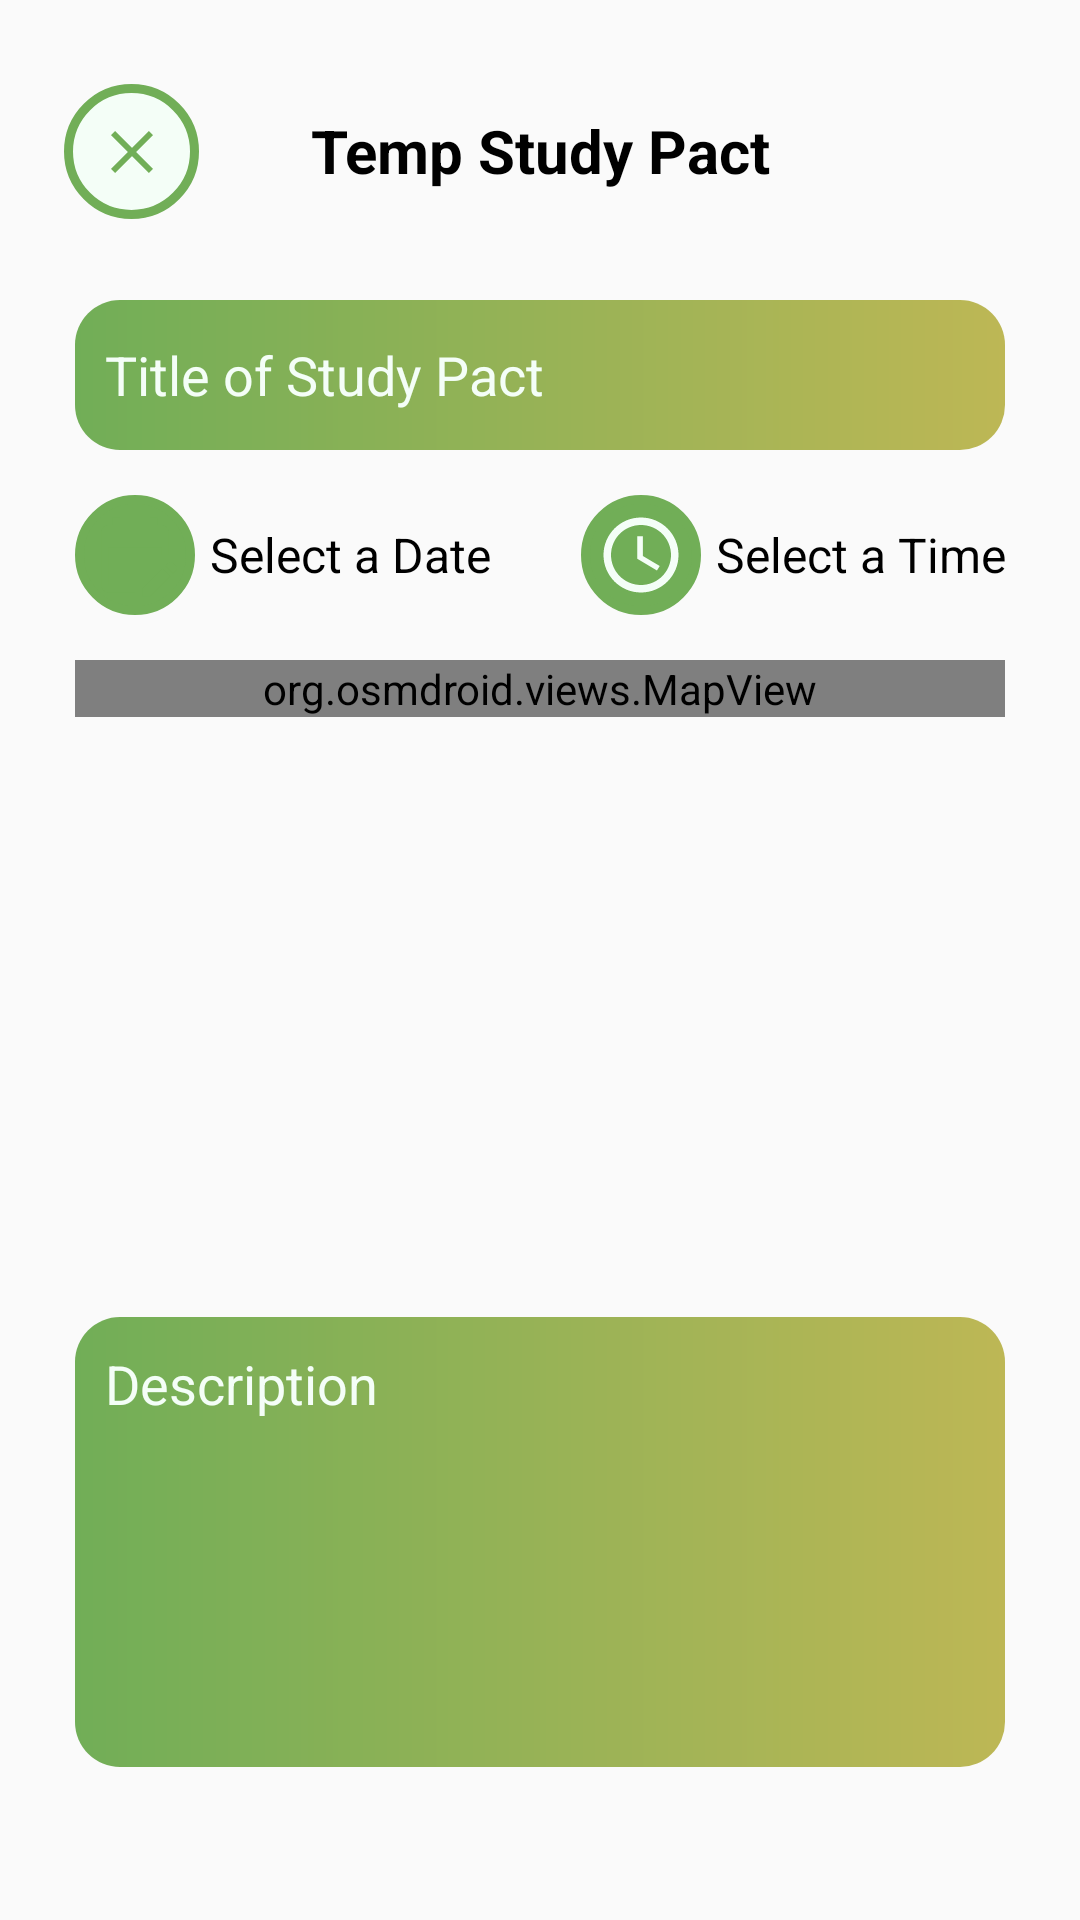

Here is an Android app screen rendered from its layout file. Give the layout XML and the strings, colors and styles it references.
<!-- AndroidManifest.xml: application theme Theme.Group10MCO -->
<!-- res/layout/dialog_spcreate.xml -->
<?xml version="1.0" encoding="utf-8"?>
<LinearLayout xmlns:android="http://schemas.android.com/apk/res/android"
    xmlns:app="http://schemas.android.com/apk/res-auto"
    xmlns:tools="http://schemas.android.com/tools"
    android:layout_width="match_parent"
    android:layout_height="wrap_content"
    android:orientation="vertical"
    android:paddingBottom="40dp">

    <androidx.constraintlayout.widget.ConstraintLayout
        android:id="@+id/lyvHeader"
        android:layout_width="match_parent"
        android:layout_height="100dp"
        android:layout_gravity="center"
        android:orientation="horizontal">

        <ImageButton
            android:id="@+id/btnClose"
            android:layout_width="45dp"
            android:layout_height="45dp"
            android:layout_marginEnd="69dp"
            android:background="@drawable/button4"
            android:src="@drawable/close"
            app:layout_constraintBottom_toBottomOf="parent"
            app:layout_constraintEnd_toEndOf="parent"
            app:layout_constraintHorizontal_bias="0.087"
            app:layout_constraintStart_toStartOf="parent"
            app:layout_constraintTop_toTopOf="parent"
            app:layout_constraintVertical_bias="0.509" />

        <TextView
            android:id="@+id/txvTitle"
            android:layout_width="wrap_content"
            android:layout_height="wrap_content"
            android:text="Temp Study Pact"
            android:textAlignment="center"
            android:textColor="#000000"
            android:textSize="20sp"
            android:textStyle="bold"
            app:layout_constraintBottom_toBottomOf="parent"
            app:layout_constraintEnd_toEndOf="parent"
            app:layout_constraintStart_toStartOf="parent"
            app:layout_constraintTop_toTopOf="parent" />
    </androidx.constraintlayout.widget.ConstraintLayout>

    <EditText
        android:id="@+id/txvTitleField"
        android:layout_width="match_parent"
        android:layout_height="50sp"
        android:layout_marginStart="25dp"
        android:layout_marginEnd="25dp"
        android:background="@drawable/button_gradient3"
        android:ems="10"
        android:hint="Title of Study Pact"
        android:inputType="text"
        android:paddingLeft="10sp"
        android:textColor="@color/babyGreen"
        android:textColorHint="@color/babyGreen" />

    <LinearLayout
        android:layout_width="match_parent"
        android:layout_height="wrap_content"
        android:gravity="center_vertical"
        android:orientation="horizontal"
        android:paddingStart="10dp">

        <LinearLayout
            android:id="@+id/lytPickDate"
            android:layout_width="wrap_content"
            android:layout_height="wrap_content"
            android:layout_margin="15dp"
            android:gravity="center"
            android:orientation="horizontal">

            <ImageView
                android:id="@+id/btnPickDate"
                android:layout_width="40dp"
                android:layout_height="40dp"
                android:background="@drawable/button_gradient2"
                android:padding="5dp"
                android:src="@drawable/calendar_edit" />

            <TextView
                android:id="@+id/txvDateField"
                android:layout_width="match_parent"
                android:layout_height="wrap_content"
                android:layout_marginStart="5dp"
                android:text="Select a Date"
                android:textColor="#000000"
                android:textSize="16dp" />
        </LinearLayout>

        <LinearLayout
            android:id="@+id/lytPickTime"
            android:layout_width="wrap_content"
            android:layout_height="wrap_content"
            android:layout_margin="15dp"
            android:gravity="center"
            android:orientation="horizontal">

            <ImageView
                android:id="@+id/btnPickTime"
                android:layout_width="40dp"
                android:layout_height="40dp"
                android:background="@drawable/button_gradient2"
                android:padding="5dp"
                android:src="@drawable/time" />

            <TextView
                android:id="@+id/txvTimeField"
                android:layout_width="wrap_content"
                android:layout_height="wrap_content"
                android:layout_marginStart="5dp"
                android:text="Select a Time"
                android:textColor="#000000"
                android:textSize="16dp" />
        </LinearLayout>

    </LinearLayout>

    <RelativeLayout
        android:id="@+id/relativeLayout"
        android:layout_width="match_parent"
        android:layout_height="200dp"
        android:layout_marginStart="25dp"
        android:layout_marginEnd="25dp">

        <org.osmdroid.views.MapView
            android:id="@+id/osmmap"
            android:layout_width="match_parent"
            android:layout_height="wrap_content"/>
    </RelativeLayout>

    <EditText
        android:id="@+id/txvDescField"
        android:layout_width="match_parent"
        android:layout_height="150dp"
        android:layout_marginStart="25dp"
        android:layout_marginTop="19dp"
        android:layout_marginEnd="25dp"
        android:background="@drawable/button_gradient3"
        android:ems="10"
        android:gravity="top"
        android:hint="Description"
        android:inputType="text"
        android:padding="10sp"
        android:textColor="@color/babyGreen"
        android:textColorHint="@color/babyGreen" />

    <Button
        android:id="@+id/btnCreate"
        android:layout_width="wrap_content"
        android:layout_height="37dp"
        android:layout_marginStart="25dp"
        android:layout_marginTop="25dp"
        android:background="@drawable/button4"
        android:text="Create"
        android:textColor="@color/swampyGreen"
        android:textStyle="bold"
        app:layout_constraintBottom_toBottomOf="parent"
        app:layout_constraintEnd_toEndOf="parent"
        app:layout_constraintHorizontal_bias="0.0"
        app:layout_constraintStart_toEndOf="@+id/btnJoin"
        app:layout_constraintTop_toBottomOf="@+id/txvDesc"
        app:layout_constraintVertical_bias="0.0" />

</LinearLayout>
<!-- resources referenced by this layout -->
<resources>
  <color name="babyGreen">#F4FEF7</color>
  <color name="swampyGreen">#71AE57</color>
  <!-- drawable button4 (drawable) -->
  <?xml version="1.0" encoding="utf-8"?>
  <shape xmlns:android="http://schemas.android.com/apk/res/android"
      android:shape="rectangle">
      <corners android:radius="35dp" />
      <solid android:color="@color/babyGreen"/>
      <stroke
          android:width="3dp"
          android:color="@color/swampyGreen"
          />
  </shape>
  <!-- drawable button_gradient2 (drawable) -->
  <?xml version="1.0" encoding="utf-8"?>
  <shape xmlns:android="http://schemas.android.com/apk/res/android"
      android:shape="rectangle">
      <corners android:radius="35dp" />
      <solid android:color="@color/swampyGreen"/>
      <stroke
          android:width="3dp"
          android:color="@color/swampyGreen"
          />
  </shape>
  <!-- drawable button_gradient3 (drawable) -->
  <?xml version="1.0" encoding="utf-8"?>
  <shape xmlns:android="http://schemas.android.com/apk/res/android"
      android:shape="rectangle">
      <corners android:radius="15dp" />
      <gradient
          android:type="linear"
          android:angle="0"
          android:startColor="@color/swampyGreen"
          android:endColor="@color/autumnYellow"/>
  </shape>
  <!-- drawable calendar_edit (drawable) -->
  <vector xmlns:android="http://schemas.android.com/apk/res/android" android:height="24dp" android:viewportHeight="24" android:viewportWidth="24" android:width="24dp">
        
      <path android:fillColor="@color/swampyGreen" android:pathData="M12,22H5c-1.11,0 -2,-0.9 -2,-2L3.01,6c0,-1.1 0.88,-2 1.99,-2h1V2h2v2h8V2h2v2h1c1.1,0 2,0.9 2,2v6h-2v-2H5v10h7V22zM22.13,16.99l0.71,-0.71c0.39,-0.39 0.39,-1.02 0,-1.41l-0.71,-0.71c-0.39,-0.39 -1.02,-0.39 -1.41,0l-0.71,0.71L22.13,16.99zM21.42,17.7l-5.3,5.3H14v-2.12l5.3,-5.3L21.42,17.7z"/>
      
  </vector>
  <!-- drawable close (drawable) -->
  <vector xmlns:android="http://schemas.android.com/apk/res/android" android:height="24dp" android:viewportHeight="24" android:viewportWidth="24" android:width="24dp">
        
      <path android:fillColor="@color/swampyGreen" android:pathData="M19,6.41L17.59,5 12,10.59 6.41,5 5,6.41 10.59,12 5,17.59 6.41,19 12,13.41 17.59,19 19,17.59 13.41,12z"/>
      
  </vector>
  <!-- drawable time (drawable) -->
  <vector xmlns:android="http://schemas.android.com/apk/res/android" android:height="24dp" android:viewportHeight="24" android:viewportWidth="24" android:width="24dp">
        
      <path android:fillColor="@color/babyGreen" android:pathData="M11.99,2C6.47,2 2,6.48 2,12s4.47,10 9.99,10C17.52,22 22,17.52 22,12S17.52,2 11.99,2zM12,20c-4.42,0 -8,-3.58 -8,-8s3.58,-8 8,-8 8,3.58 8,8 -3.58,8 -8,8z"/>
        
      <path android:fillColor="@color/babyGreen" android:pathData="M12.5,7H11v6l5.25,3.15 0.75,-1.23 -4.5,-2.67z"/>
      
  </vector>
  <style name="Theme.Group10MCO" parent="Theme.AppCompat.Light.DarkActionBar" />
  <color name="autumnYellow">#BDB755</color>
</resources>
